Photos from the image-classification dataset "plantvillage_subset" in the GitHub repository dhrrishitvdeka/Fasal-Pramaan. Its 15 classes are: apple apple scab, apple black rot, apple healthy, corn maize common rust, corn maize northern leaf blight, corn maize healthy, potato early blight, potato late blight, potato healthy, tomato bacterial spot, tomato early blight, tomato late blight, tomato leaf mold, tomato septoria leaf spot, tomato healthy.

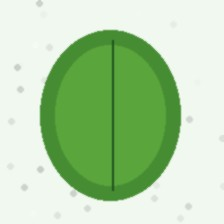
Label: apple healthy

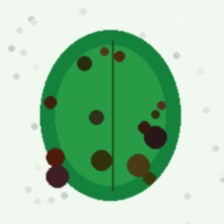
Label: tomato early blight

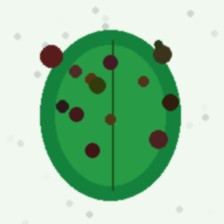
Label: tomato bacterial spot

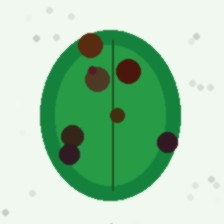
Label: tomato septoria leaf spot

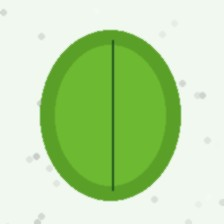
Label: corn maize healthy

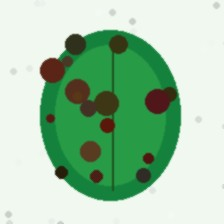
Label: tomato leaf mold
